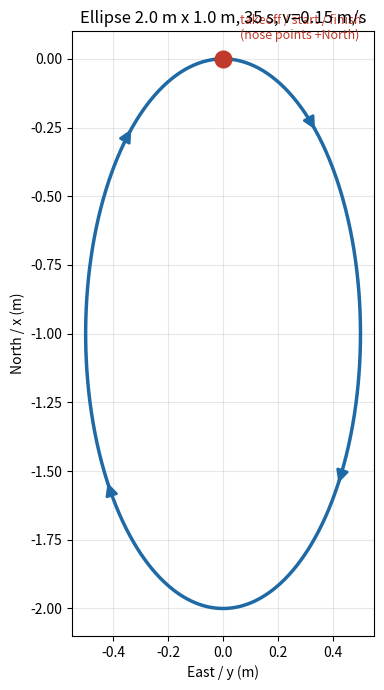

This figure's Python source:
#!/usr/bin/env python3
"""
ellipse_route.py - ellipse trajectory generator for the CDE1302 mini project (v2, lab format).

Writes a CSV with columns  t,x,y,z  (seconds, metres) in the NED frame, in the same
style as trajectory/ellipse_min_snap_traj.csv from the Lab 5 repo:
    x = North, y = East, z = Down.
The lab's send_trajectory.py subtracts the first row, so the path is flown RELATIVE to
the takeoff point, and z = 0 means "hold the takeoff altitude" (0.5 m in the lab).

Geometry matches the Lab 5 ellipse by default:
  * starts at the tip of the major axis (the takeoff point),
  * major axis (2*a) along North/South, minor axis (2*b) along East/West,
  * the loop lies BEHIND the drone's nose (nose = +North), clockwise seen from above.

Speed profile: a cosine ramp up and down, so velocity starts and ends at ZERO
(no jerk at the start, like a min-snap trajectory), with constant cruise speed in between.

Example (Lab 5 size, slow):
  python ellipse_route.py --a 1.0 --b 0.5 --speed 0.15 --ramp 3 \
      --bounds -2.5 0.5 -1.0 1.0 --out ellipse_ours.csv
"""
import argparse
import csv
import math
import sys

import numpy as np


def ellipse_curve(a, b, ahead=False, ccw=False, n=40000):
    """Dense curve starting at the takeoff point (0,0), tip of the major axis.
    x = North (a along x), y = East (b along y)."""
    th = np.linspace(0.0, 2.0 * math.pi, n)
    if ccw:
        th = -th
    sign = 1.0 if ahead else -1.0          # -1 -> loop is behind the nose (Lab 5 layout)
    x = sign * a * (1.0 - np.cos(th))
    y = b * np.sin(th)
    return x, y


def arclength(x, y):
    s = np.concatenate(([0.0], np.cumsum(np.hypot(np.diff(x), np.diff(y)))))
    return s


def s_of_t(t, L, v, r):
    """Distance travelled along the path vs time: cosine ramp-up (r s), cruise, ramp-down."""
    T = L / v + r
    s = np.empty_like(t)
    for i, ti in enumerate(t):
        if ti <= r:
            s[i] = 0.5 * v * (ti - r / math.pi * math.sin(math.pi * ti / r))
        elif ti < T - r:
            s[i] = 0.5 * v * r + v * (ti - r)
        else:
            tau = max(T - ti, 0.0)
            s[i] = L - 0.5 * v * (tau - r / math.pi * math.sin(math.pi * tau / r))
    return s, T


def main():
    p = argparse.ArgumentParser(description=__doc__,
                                formatter_class=argparse.RawDescriptionHelpFormatter)
    p.add_argument("--a", type=float, default=1.0, help="semi-axis along North/South [m] (Lab 5: 1.0)")
    p.add_argument("--b", type=float, default=0.5, help="semi-axis along East/West [m] (Lab 5: 0.5)")
    p.add_argument("--speed", type=float, default=0.15, help="cruise speed along the path [m/s] (Lab 5 avg ~0.13)")
    p.add_argument("--ramp", type=float, default=3.0, help="time to ramp speed 0->cruise and back [s]")
    p.add_argument("--dt", type=float, default=0.05, help="time between CSV rows [s] (0.05 = the uploader's own rate)")
    p.add_argument("--ahead", action="store_true", help="put the loop AHEAD of the drone (+North) instead of behind")
    p.add_argument("--ccw", action="store_true", help="counter-clockwise instead of clockwise")
    p.add_argument("--bounds", type=float, nargs=4, metavar=("XMIN", "XMAX", "YMIN", "YMAX"),
                   help="allowed area relative to takeoff [m]; file is NOT written if the path leaves it")
    p.add_argument("--max-speed", type=float, default=0.30,
                   help="refuse speeds above this [m/s]; 0.30 = the same cap send_trajectory.py enforces")
    p.add_argument("--out", default="ellipse_ours.csv")
    p.add_argument("--preview", default="ellipse_ours_preview.png")
    p.add_argument("--no-preview", action="store_true")
    args = p.parse_args()

    if min(args.a, args.b, args.speed, args.ramp, args.dt) <= 0:
        sys.exit("ERROR: a, b, speed, ramp and dt must be > 0")
    if args.speed > args.max_speed:
        sys.exit(f"ERROR: speed {args.speed} > safety cap {args.max_speed} m/s (raise --max-speed on purpose)")

    xd, yd = ellipse_curve(args.a, args.b, ahead=args.ahead, ccw=args.ccw)
    sd = arclength(xd, yd)
    L = sd[-1]
    if args.ramp > L / args.speed:
        sys.exit("ERROR: ramp is longer than the cruise time; reduce --ramp")

    n_rows = int(math.floor((L / args.speed + args.ramp) / args.dt))
    t = np.arange(0.0, n_rows + 1) * args.dt
    s, T = s_of_t(t, L, args.speed, args.ramp)
    if t[-1] < T - 1e-9:                     # make sure the final row is exactly the end point
        t = np.append(t, T)
        s = np.append(s, L)
    x = np.interp(s, sd, xd)
    y = np.interp(s, sd, yd)
    z = np.zeros_like(x)
    x[-1], y[-1] = 0.0, 0.0                  # close the loop exactly on the takeoff point
    x = x + 0.0                              # turns -0.0 into 0.0 so the CSV looks clean
    y = y + 0.0

    # speeds / accelerations for the safety report
    vx, vy = np.gradient(x, t), np.gradient(y, t)
    speed = np.hypot(vx, vy)
    ax, ay = np.gradient(vx, t), np.gradient(vy, t)
    acc = np.hypot(ax, ay)

    # ---- safety checks --------------------------------------------------------
    warnings = []
    if args.bounds:
        xmin, xmax, ymin, ymax = args.bounds
        if x.min() < xmin or x.max() > xmax or y.min() < ymin or y.max() > ymax:
            sys.exit(f"ERROR: path x[{x.min():.2f},{x.max():.2f}] y[{y.min():.2f},{y.max():.2f}] leaves "
                     f"bounds x[{xmin},{xmax}] y[{ymin},{ymax}]. Nothing written.")
    else:
        warnings.append("no --bounds given: path NOT checked against the flight area")
    if abs(x[0]) > 1e-9 or abs(y[0]) > 1e-9:
        warnings.append("first row is not (0,0)")

    with open(args.out, "w", newline="") as f:
        w = csv.writer(f)
        w.writerow(["t", "x", "y", "z"])
        for ti, xi, yi, zi in zip(t, x, y, z):
            w.writerow([f"{ti:.3f}", f"{round(xi, 4) + 0.0:.4f}", f"{round(yi, 4) + 0.0:.4f}", f"{zi:.4f}"])

    print(f"Rows            : {len(t)} (dt = {args.dt} s)")
    print(f"Path length     : {L:.2f} m   Duration: {t[-1]:.1f} s   Cruise: {args.speed} m/s")
    print(f"Extent N(x)     : [{x.min():.2f}, {x.max():.2f}] m   E(y): [{y.min():.2f}, {y.max():.2f}] m")
    print(f"Peak speed      : {speed.max():.3f} m/s   Peak accel: {acc.max():.3f} m/s^2")
    print(f"Start -> end    : ({x[0]:.2f},{y[0]:.2f}) -> ({x[-1]:.2f},{y[-1]:.2f})   z = 0 (holds takeoff altitude)")
    print(f"Direction       : {'counter-' if args.ccw else ''}clockwise from above; loop is "
          f"{'ahead of' if args.ahead else 'behind'} the nose (nose = +North)")
    for msg in warnings:
        print("WARNING:", msg)
    print(f"Wrote {args.out}")

    if not args.no_preview:
        import matplotlib
        matplotlib.use("Agg")
        import matplotlib.pyplot as plt

        fig, ax = plt.subplots(figsize=(5, 7))
        ax.plot(y, x, "-", lw=2.5, color="#1f6aa5")
        k = len(t) // 8
        for idx in (k, 3 * k, 5 * k, 7 * k):
            ax.annotate("", xy=(y[idx + 1], x[idx + 1]), xytext=(y[idx], x[idx]),
                        arrowprops=dict(arrowstyle="-|>", color="#1f6aa5", lw=2, mutation_scale=18))
        ax.plot(0, 0, "o", ms=12, color="#c0392b")
        ax.annotate("takeoff / start / finish\n(nose points +North)", (0, 0), textcoords="offset points",
                    xytext=(12, 14 if args.ahead else 14), fontsize=9, color="#c0392b")
        if args.bounds:
            xmin, xmax, ymin, ymax = args.bounds
            ax.plot([ymin, ymax, ymax, ymin, ymin], [xmin, xmin, xmax, xmax, xmin], "r--", lw=1, label="bounds")
            ax.legend(loc="lower right", fontsize=8)
        ax.set_xlabel("East / y (m)")
        ax.set_ylabel("North / x (m)")
        ax.set_aspect("equal")
        ax.grid(True, alpha=0.3)
        ax.set_title(f"Ellipse {2*args.a:.1f} m x {2*args.b:.1f} m, {t[-1]:.0f} s, v={args.speed} m/s")
        fig.tight_layout()
        fig.savefig(args.preview, dpi=150)
        print(f"Wrote {args.preview}")


if __name__ == "__main__":
    main()
